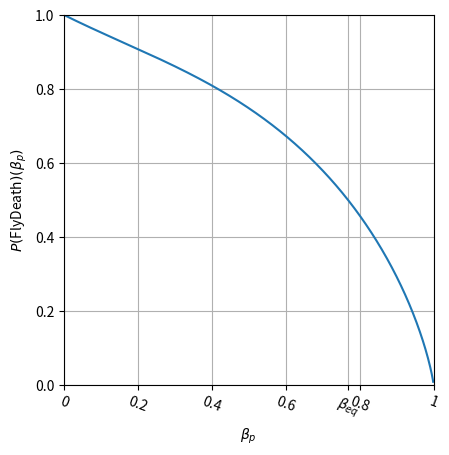

Here is the Python script that generated this plot:
import numpy as np
import matplotlib.pyplot as plt

b = np.linspace(0, 1, 1000)


def W_integral(b):
    g = 1/np.sqrt(1-b*b)
    I_1 = 1-b
    I_2 = np.log((g*(1 + b*b))/(1 + b))/(2*b) - np.log((1 - b)/(1 + b))/(4*b) + (1 - b)/(2*b) - (1 + b*b)/(2*b*(1 + b))
    I_3 = (1+b*b)/(2*(1+b)) + (b-1)/2 + b*np.log((1-b)/(1+b))/4 - b*np.log((g*(1+b*b))/(1+b))/2
    I_4 = np.log((1+b)/(1+b*b))/b - 1/b + (1+b*b)/(b*(1+b))
    return I_1 + I_2 + I_3 + I_4

W_array = W_integral(b)

fig = plt.figure()
ax = fig.add_subplot(111)

ax.set_aspect('equal', adjustable='box')
plt.xlim(0, 1)
plt.ylim(0, 1)
plt.grid()
r_equal = 0.768079256355335044369928555784925495604
x_ticks = [0, 0.2, 0.4, 0.6, 0.8, r_equal, 1.]
x_ticks2 = ['0', '0.2', '0.4', '0.6', '0.8', r'$\beta_{eq}$', '1']
plt.xticks(x_ticks, x_ticks2, rotation=-20)
plt.ylabel(r"$P($"+"FlyDeath"+r"$)(\beta_p)$")
plt.xlabel(r"$\beta_p$")
plt.plot(b, W_array)
plt.savefig("FlyDeathMeanProbGraph.pdf", dpi=2000,
            bbox_inches='tight', pad_inches=0.0)